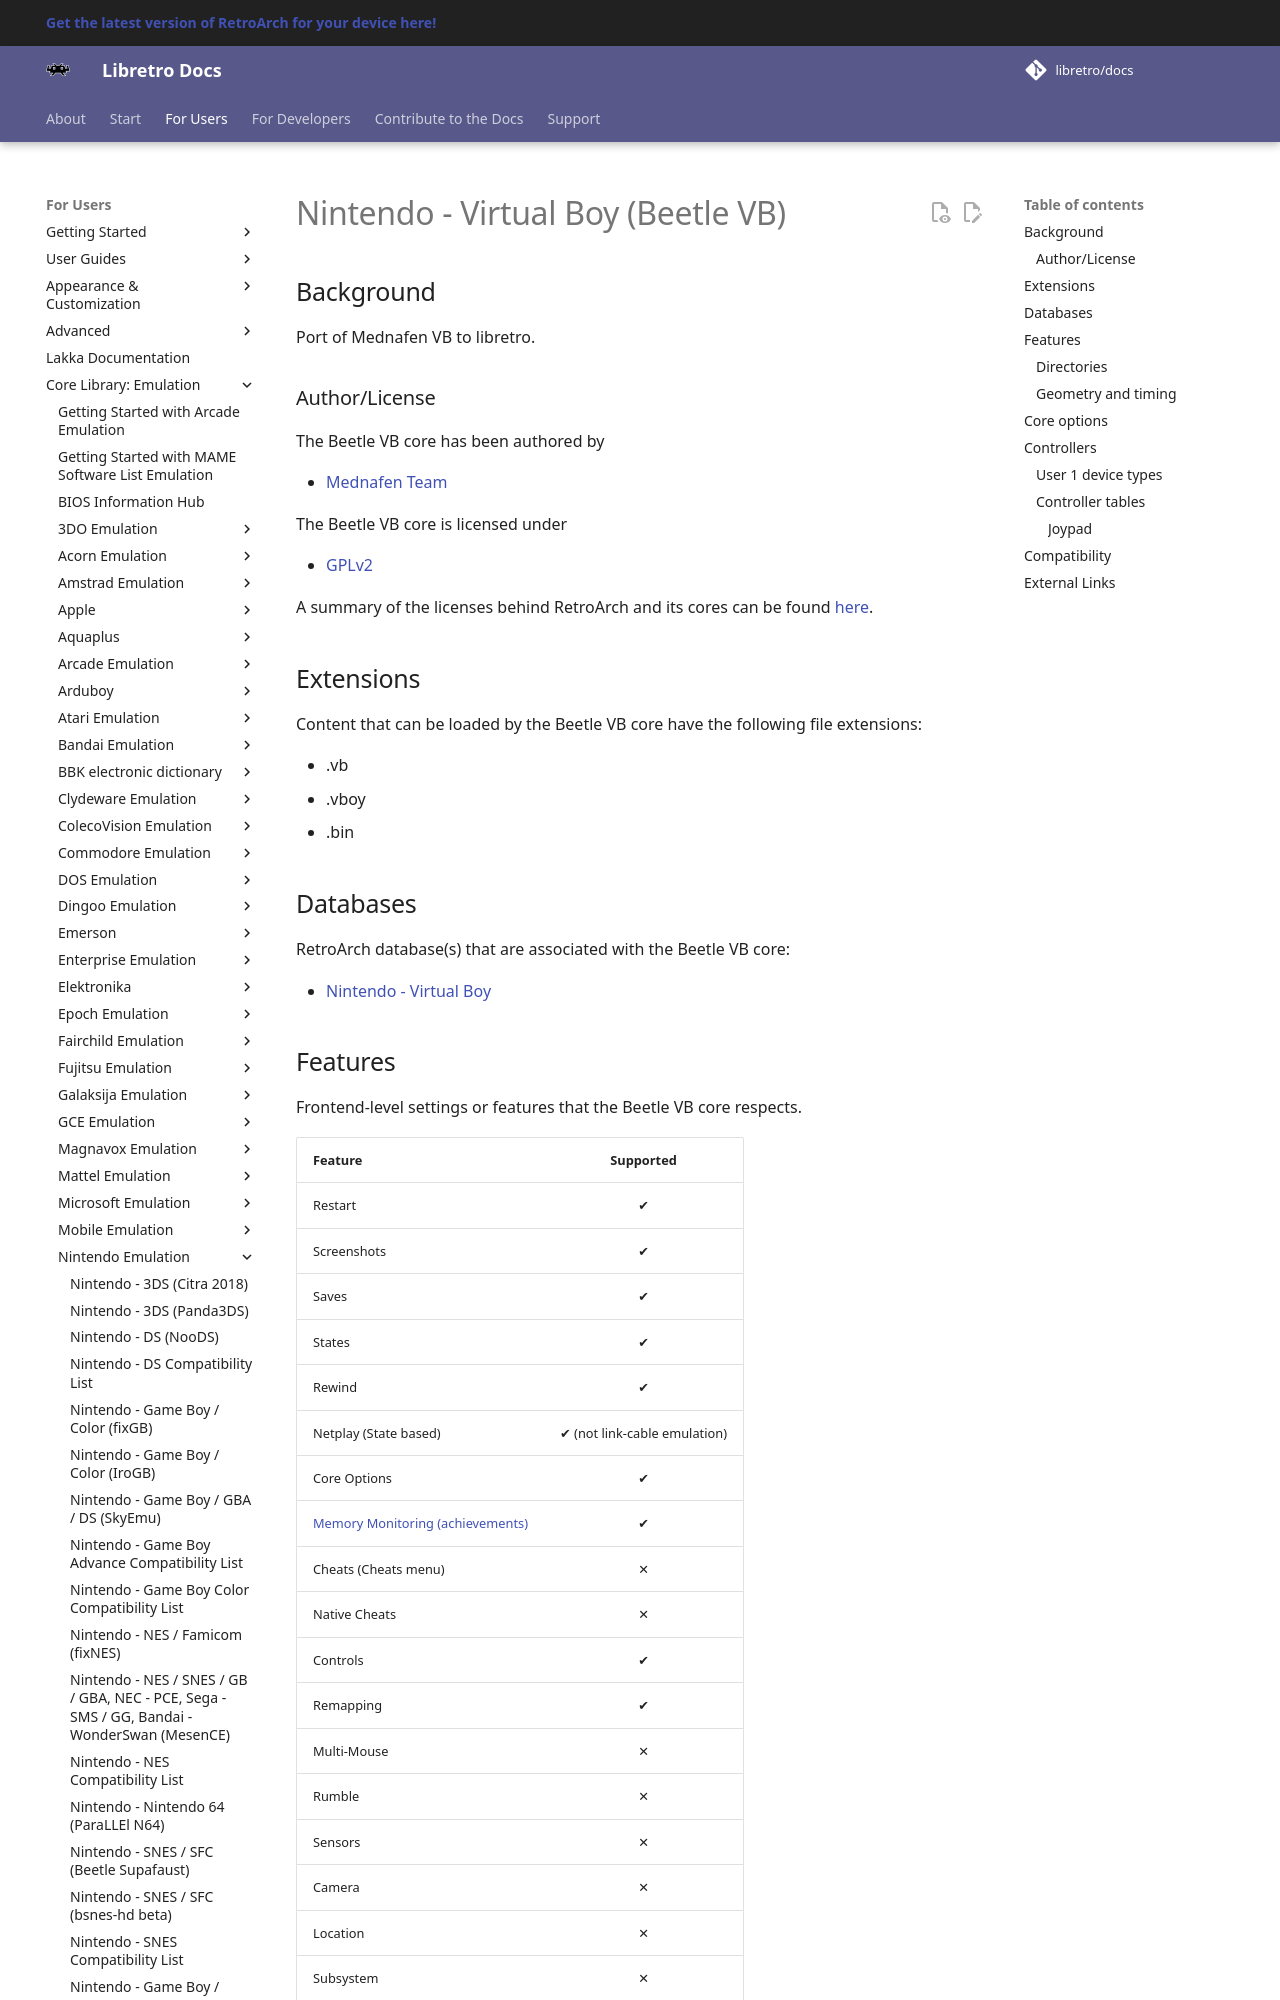

repository: libretro/docs · page: library/beetle_vb/index.html · generator: mkdocs

---
title: "Beetle VB – Nintendo Virtual Boy core for RetroArch"
description: "RetroArch Beetle VB core (Nintendo Virtual Boy): core options and controls. Port of Mednafen VB to libretro."
---

# Nintendo - Virtual Boy (Beetle VB)

## Background

Port of Mednafen VB to libretro.

### Author/License

The Beetle VB core has been authored by

- [Mednafen Team](https://mednafen.github.io/)

The Beetle VB core is licensed under

- [GPLv2](https://github.com/libretro/beetle-vb-libretro/blob/master/COPYING)

A summary of the licenses behind RetroArch and its cores can be found [here](../development/licenses.md).

## Extensions

Content that can be loaded by the Beetle VB core have the following file extensions:

- .vb
- .vboy
- .bin

## Databases

RetroArch database(s) that are associated with the Beetle VB core:

- [Nintendo - Virtual Boy](https://github.com/libretro/libretro-database/blob/master/rdb/Nintendo%20-%20Virtual%20Boy.rdb)
